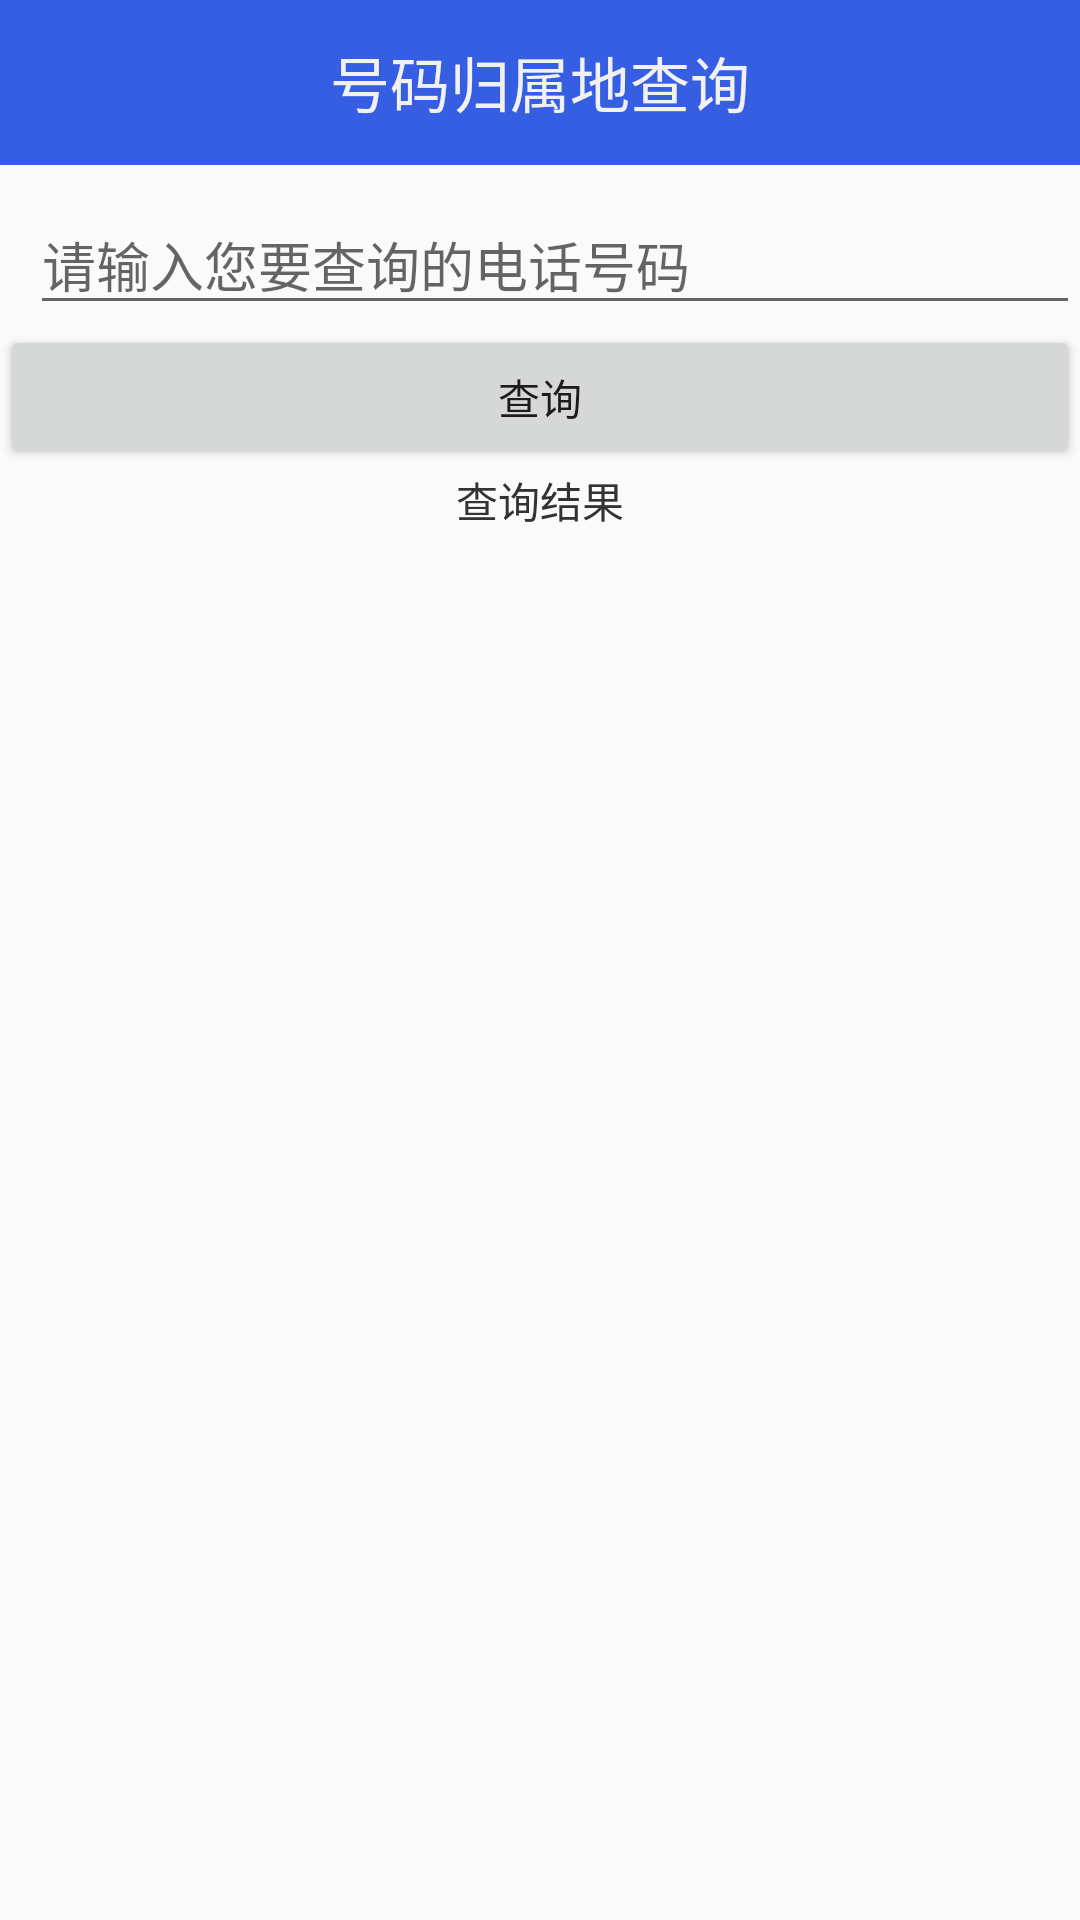

The Android layout XML behind this screen, and the referenced resources:
<!-- AndroidManifest.xml: application theme AppTheme -->
<!-- res/layout/activity_number_address_query.xml -->
<?xml version="1.0" encoding="utf-8"?>
<LinearLayout xmlns:android="http://schemas.android.com/apk/res/android"
    android:orientation="vertical" android:layout_width="match_parent"
    android:layout_height="match_parent">


    <TextView

        android:layout_width="match_parent"
        android:layout_height="55dp"
        android:background="#365ee2"
        android:gravity="center"
        android:text="号码归属地查询"
        android:textAppearance="?android:attr/textAppearanceLarge"
        android:textColor="#f1f1f1"
        android:textSize="20sp" />

    <EditText

        android:id="@+id/et_number"
        android:layout_marginLeft="10dp"
        android:layout_width="match_parent"
        android:layout_marginTop="10dp"
        android:layout_height="wrap_content"
        android:hint="请输入您要查询的电话号码"
        android:textColor="#333333"
        android:textSize="18sp"
        android:inputType="number"
        />

    <Button
        android:onClick="query"
      android:text="查询"
        android:layout_width="match_parent"
        android:layout_height="wrap_content" />


    <TextView

        android:id="@+id/tv_result"

        android:gravity="center_horizontal"
        android:layout_width="match_parent"
        android:layout_height="wrap_content"
        android:text="查询结果"
        android:textColor="#333333"
        />
</LinearLayout>
<!-- resources referenced by this layout -->
<resources>
  <style name="AppTheme" parent="Theme.AppCompat.Light.DarkActionBar">
          
          <item name="colorPrimary">@color/colorPrimary</item>
          <item name="colorPrimaryDark">@color/colorPrimaryDark</item>
          <item name="colorAccent">@color/colorAccent</item>
          <item name="windowNoTitle">true</item>
      </style>
  <color name="colorPrimary">#3F51B5</color>
  <color name="colorPrimaryDark">#303F9F</color>
  <color name="colorAccent">#FF4081</color>
</resources>
